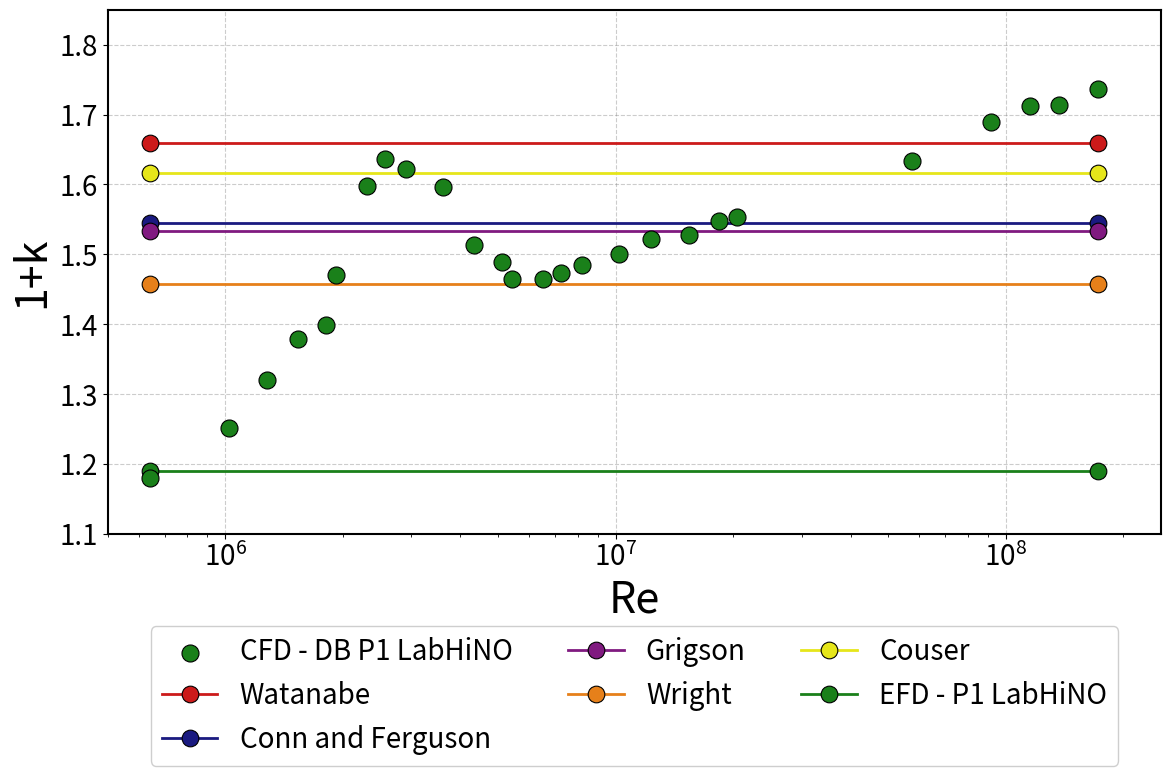

Generate this figure with matplotlib:
"""
Valores de (1+k) para el P1 en función de Re
CFD DB, EFD y correlaciones empíricas de la literatura
Formato estandarizado tesis: 31/20/20pt, figsize=(12, 8)
"""

import numpy as np
import matplotlib.pyplot as plt
import os

OUTPUT_DIR = './graficos_pdf'
os.makedirs(OUTPUT_DIR, exist_ok=True)


def generar():
    # CFD DB P1 LabHiNO (26 puntos)
    Re_CFD = np.array([6.40e5, 1.02e6, 1.28e6, 1.54e6, 1.81e6, 1.92e6, 2.31e6,
                       2.56e6, 2.90e6, 3.62e6, 4.35e6, 5.43e6, 6.52e6, 5.12e6,
                       7.25e6, 8.20e6, 1.02e7, 1.23e7, 1.54e7, 1.84e7, 2.05e7,
                       5.73e7, 9.17e7, 1.15e8, 1.37e8, 1.72e8])
    
    k_CFD = np.array([1.179, 1.251, 1.32, 1.378, 1.399, 1.47, 1.598, 1.637,
                      1.622, 1.596, 1.513, 1.465, 1.465, 1.489, 1.473, 1.484,
                      1.501, 1.522, 1.528, 1.548, 1.554, 1.633, 1.69, 1.713,
                      1.714, 1.736])
    
    Re_range = np.array([6.40e5, 1.72e8])
    
    # Colores mate
    tgreen  = (0.1, 0.5, 0.1)
    tblue   = (0.1, 0.1, 0.5)
    tred    = (0.8, 0.1, 0.1)
    tpurple = (0.5, 0.1, 0.5)
    torange = (0.9, 0.5, 0.1)
    tyellow = (0.9, 0.9, 0.1)
    
    fig, ax = plt.subplots(figsize=(12, 8))
    
    # Scatter CFD
    ax.scatter(Re_CFD, k_CFD, marker='o', color=tgreen, edgecolor='black',
               linewidth=0.8, s=150, zorder=3, label='CFD - DB P1 LabHiNO')
    
    # Correlaciones empíricas (líneas horizontales)
    ax.plot(Re_range, [1.66, 1.66],   'o-', color=tred,     markerfacecolor=tred,
            markeredgecolor='black', markeredgewidth=0.8, linewidth=2, markersize=12,
            label='Watanabe',            zorder=2)
    ax.plot(Re_range, [1.545, 1.545], 'o-', color=tblue,    markerfacecolor=tblue,
            markeredgecolor='black', markeredgewidth=0.8, linewidth=2, markersize=12,
            label='Conn and Ferguson',   zorder=2)
    ax.plot(Re_range, [1.534, 1.534], 'o-', color=tpurple,  markerfacecolor=tpurple,
            markeredgecolor='black', markeredgewidth=0.8, linewidth=2, markersize=12,
            label='Grigson',             zorder=2)
    ax.plot(Re_range, [1.457, 1.457], 'o-', color=torange,  markerfacecolor=torange,
            markeredgecolor='black', markeredgewidth=0.8, linewidth=2, markersize=12,
            label='Wright',              zorder=2)
    ax.plot(Re_range, [1.616, 1.616], 'o-', color=tyellow,  markerfacecolor=tyellow,
            markeredgecolor='black', markeredgewidth=0.8, linewidth=2, markersize=12,
            label='Couser',              zorder=2)
    ax.plot(Re_range, [1.19, 1.19],   'o-', color=tgreen,   markerfacecolor=tgreen,
            markeredgecolor='black', markeredgewidth=0.8, linewidth=2, markersize=12,
            label='EFD - P1 LabHiNO',    zorder=2)
    
    ax.set_xscale('log')
    ax.set_xlabel('Re', fontsize=31)
    ax.set_ylabel('1+k', fontsize=31)
    ax.set_xlim(5e5, 2.5e8)
    ax.set_ylim(1.10, 1.85)
    
    ax.grid(True, linestyle='--', color='gray', alpha=0.4, linewidth=0.8, zorder=0)
    ax.set_axisbelow(True)
    
    for side in ('top', 'right', 'bottom', 'left'):
        ax.spines[side].set_visible(True)
        ax.spines[side].set_linewidth(1.5)
    
    ax.tick_params(labelsize=20)
    
    # Leyenda debajo del plot, 3 columnas
    ax.legend(loc='upper center', bbox_to_anchor=(0.5, -0.15),
              ncol=3, fontsize=20, framealpha=0.95)
    
    plt.tight_layout()
    plt.savefig(f'{OUTPUT_DIR}/empiricos.pdf', format='pdf',
                bbox_inches='tight', pad_inches=0.1)
    plt.savefig(f'{OUTPUT_DIR}/empiricos.png', format='png',
                bbox_inches='tight', pad_inches=0.1, dpi=300)
    plt.close()
    print("✓ empiricos.pdf/png")


if __name__ == "__main__":
    generar()
